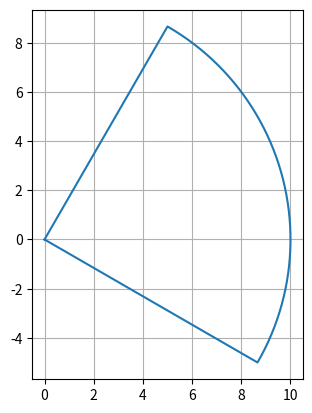

The matplotlib source for this figure: (Note: this script raises an exception after producing the figure.)
import numpy as np
import matplotlib.pyplot as plt


class GenArea (object):

    def __init__(self):
        self.pnt = []
        self.xy0 = np.array([0, 0])
        self.pnt.append(self.xy0)

        self.fig, self.axs = plt.subplots()
        self.axs.set_aspect('equal')
        self.axs.xaxis.grid()
        self.axs.yaxis.grid()

    def gen_arc(self, sxy=[0, 0], radi=10, deg=[-30, 60], num=50):
        pd = np.linspace(*deg, num)
        pr = np.deg2rad(pd)
        for i, v in enumerate(pr):
            x = sxy[0] + radi * np.cos(v)
            y = sxy[0] + radi * np.sin(v)
            self.pnt.append(np.array([x, y]))

    def data_ouput(self):
        dat = np.array(obj.pnt)
        np.savetxt("./tmp/data_area.txt", dat)


if __name__ == '__main__':
    obj = GenArea()
    obj.gen_arc()
    obj.pnt.append(obj.xy0)

    dat = np.array(obj.pnt)
    obj.axs.plot(dat[:, 0], dat[:, 1])
    plt.show()

    obj.data_ouput()
